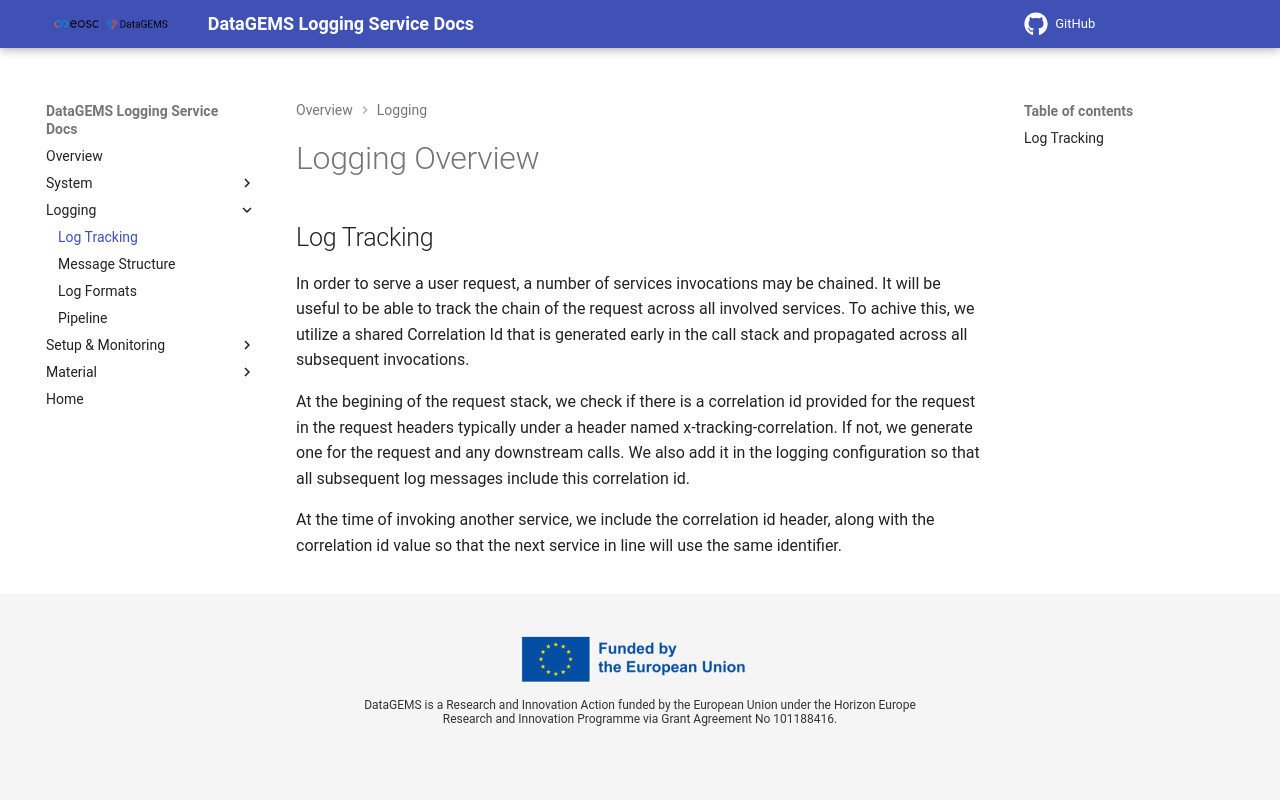

repository: datagems-eosc/dg-logging · page: v0.0/logging-tracking/index.html · generator: mkdocs

# Logging Overview

## Log Tracking

In order to serve a user request, a number of services invocations may be chained. It will be useful to be able to track the chain of the request across all involved services. To achive this, we utilize a shared Correlation Id that is generated early in the call stack and propagated across all subsequent invocations.

At the begining of the request stack, we check if there is a correlation id provided for the request in the request headers typically under a header named x-tracking-correlation. If not, we generate one for the request and any downstream calls. We also add it in the logging configuration so that all subsequent log messages include this correlation id.

At the time of invoking another service, we include the correlation id header, along with the correlation id value so that the next service in line will use the same identifier.
